Run: headless pygame with SDL's dummy video driver; simulated clock (each Clock.tick advances the game by its frame time, no real sleeping); random seed 0; keys injected as events and as key.get_pressed() state; no mouse input.
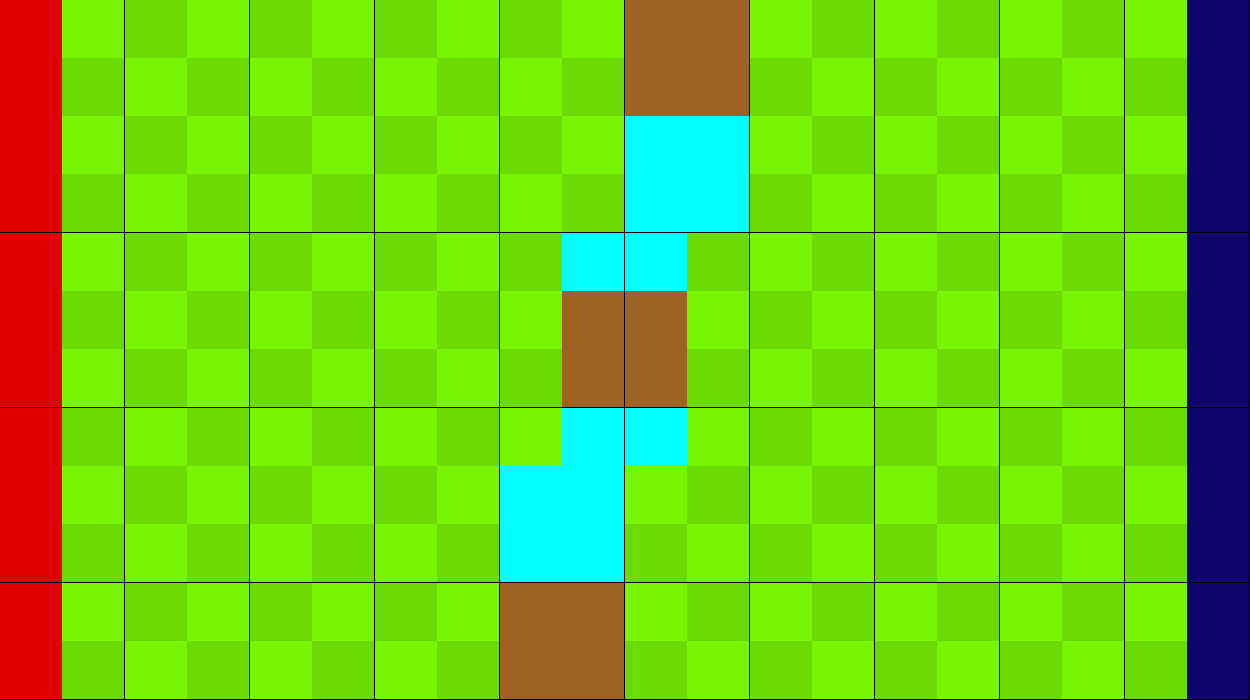
Frame 1 of 2 · flips 1–60 · no input
Frame 2 of 2 · flips 61–180 · tapped SPACE, RETURN · held RIGHT (→), D (game ended) · screen unchanged from frame 1, image omitted

The pygame program that drew these frames:

import pygame

#Initialisation de pygame
pygame.init()

#Création d'une fenetre de la taille de l'ecran redimensionnable
ecran = pygame.display.set_mode((1250, 700))

pygame.display.set_caption("Projet Python Enzo et Hugo !")

continuer = True

while continuer:
    #On crée un rectangle rose
    pygame.draw.rect(ecran, (225,0,0), (0, 00, 62.5,58.33))
    pygame.draw.rect(ecran, (119, 245, 5), (62.5,00, 62.5,58.33))
    pygame.draw.rect(ecran, (107, 219, 4), (125,00, 62.5,58.33))
    pygame.draw.rect(ecran, (119, 245, 5), (187.5,00, 62.5,58.33))
    pygame.draw.rect(ecran, (107, 219, 4), (250,00, 62.5,58.33))
    pygame.draw.rect(ecran, (119, 245, 5), (312.5,00, 62.5,58.33))
    pygame.draw.rect(ecran, (107, 219, 4), (375,00, 62.5,58.33))
    pygame.draw.rect(ecran, (119, 245, 5), (437.5, 00, 62.5,58.33))
    pygame.draw.rect(ecran, (107, 219, 4), (500,00, 62.5,58.33))
    pygame.draw.rect(ecran, (119, 245, 5), (562.5,00, 62.5,58.33))
    pygame.draw.rect(ecran, (158, 99, 35), (625,00, 62.5,58.33))
    pygame.draw.rect(ecran, (158, 99, 35), (687.5,00, 62.5,58.33))
    pygame.draw.rect(ecran, (119, 245, 5), (750,00, 62.5,58.33))
    pygame.draw.rect(ecran, (107, 219, 4), (812.5,00, 62.5,58.33))
    pygame.draw.rect(ecran, (119, 245, 5), (875,00, 62.5,58.33))
    pygame.draw.rect(ecran, (107, 219, 4), (937.5,00, 62.5,58.33))
    pygame.draw.rect(ecran, (119, 245, 5), (1000,00, 62.5,58.33))
    pygame.draw.rect(ecran, (107, 219, 4), (1062.5,00, 62.5,58.33))
    pygame.draw.rect(ecran, (119, 245, 5), (1125,00, 62.5,58.33))
    pygame.draw.rect(ecran, (15, 5, 107), (1187.5,00, 62.5,58.33))
    
    pygame.draw.rect(ecran, (225,0,0), (0, 58.33, 62.5,58.33))
    pygame.draw.rect(ecran, (107, 219, 4), (62.5,58.33, 62.5,58.33))
    pygame.draw.rect(ecran, (119, 245, 5), (125,58.33, 62.5,58.33))
    pygame.draw.rect(ecran, (107, 219, 4), (187.5,58.33, 62.5,58.33))
    pygame.draw.rect(ecran, (119, 245, 5), (250,58.33, 62.5,58.33))
    pygame.draw.rect(ecran, (107, 219, 4), (312.5,58.33, 62.5,58.33))
    pygame.draw.rect(ecran, (119, 245, 5), (375,58.33, 62.5,58.33))
    pygame.draw.rect(ecran, (107, 219, 4), (437.5, 58.330, 62.5,58.33))
    pygame.draw.rect(ecran, (119, 245, 5), (500,58.33, 62.5,58.33))
    pygame.draw.rect(ecran, (107, 219, 4), (562.5,58.33, 62.5,58.33))
    pygame.draw.rect(ecran, (158, 99, 35), (625,58.33, 62.5,58.33))
    pygame.draw.rect(ecran, (158, 99, 35), (687.5,58.33, 62.5,58.33))
    pygame.draw.rect(ecran, (107, 219, 4), (750,58.33, 62.5,58.33))
    pygame.draw.rect(ecran, (119, 245, 5), (812.5,58.33, 62.5,58.33))
    pygame.draw.rect(ecran, (107, 219, 4), (875,58.33, 62.5,58.33))
    pygame.draw.rect(ecran, (119, 245, 5), (937.5,58.33, 62.5,58.33))
    pygame.draw.rect(ecran, (107, 219, 4), (1000,58.33, 62.5,58.33))
    pygame.draw.rect(ecran, (119, 245, 5), (1062.5,58.33, 62.5,58.33))
    pygame.draw.rect(ecran, (107, 219, 4), (1125,58.33, 62.5,58.33))
    pygame.draw.rect(ecran, (15, 5, 107), (1187.5,58.33, 62.5,58.33))

    pygame.draw.rect(ecran, (225,0,0), (0,116.66, 62.5,58.33))
    pygame.draw.rect(ecran, (119, 245, 5), (62.5,116.66, 62.5,58.33))
    pygame.draw.rect(ecran, (107, 219, 4), (125,116.66, 62.5,58.33))
    pygame.draw.rect(ecran, (119, 245, 5), (187.5,116.66, 62.5,58.33))
    pygame.draw.rect(ecran, (107, 219, 4), (250,116.66, 62.5,58.33))
    pygame.draw.rect(ecran, (119, 245, 5), (312.5,116.66, 62.5,58.33))
    pygame.draw.rect(ecran, (107, 219, 4), (375,116.66, 62.5,58.33))
    pygame.draw.rect(ecran, (119, 245, 5), (437.5, 116.66, 62.5,58.33))
    pygame.draw.rect(ecran, (107, 219, 4), (500,116.66, 62.5,58.33))
    pygame.draw.rect(ecran, (119, 245, 5), (562.5,116.66, 62.5,58.33))
    pygame.draw.rect(ecran, (0, 255, 255), (625,116.66, 62.5,58.33))
    pygame.draw.rect(ecran, (0, 255, 255), (687.5,116.66, 62.5,58.33))
    pygame.draw.rect(ecran, (119, 245, 5), (750,116.66, 62.5,58.33))
    pygame.draw.rect(ecran, (107, 219, 4), (812.5,0116.66, 62.5,58.33))
    pygame.draw.rect(ecran, (119, 245, 5), (875,116.66, 62.5,58.33))
    pygame.draw.rect(ecran, (107, 219, 4), (937.5,116.66, 62.5,58.33))
    pygame.draw.rect(ecran, (119, 245, 5), (1000,116.66, 62.5,58.33))
    pygame.draw.rect(ecran, (107, 219, 4), (1062.5,116.66, 62.5,58.33))
    pygame.draw.rect(ecran, (119, 245, 5), (1125,116.66, 62.5,58.33))
    pygame.draw.rect(ecran, (15, 5, 107), (1187.5,116.66, 62.5,58.33))

    pygame.draw.rect(ecran, (225,0,0), (0,174.99, 62.5,58.33))
    pygame.draw.rect(ecran, (107, 219, 4), (62.5,174.99, 62.5,58.33))
    pygame.draw.rect(ecran, (119, 245, 5), (125,174.99, 62.5,58.33))
    pygame.draw.rect(ecran, (107, 219, 4), (187.5,174.99, 62.5,58.33))
    pygame.draw.rect(ecran, (119, 245, 5), (250,174.99, 62.5,58.33))
    pygame.draw.rect(ecran, (107, 219, 4), (312.5,174.99, 62.5,58.33))
    pygame.draw.rect(ecran, (119, 245, 5), (375,174.99, 62.5,58.33))
    pygame.draw.rect(ecran, (107, 219, 4), (437.5, 174.99, 62.5,58.33))
    pygame.draw.rect(ecran, (119, 245, 5), (500,174.99, 62.5,58.33))
    pygame.draw.rect(ecran, (107, 219, 4), (562.5,174.99, 62.5,58.33))
    pygame.draw.rect(ecran, (0, 255, 255), (625,174.99, 62.5,58.33))
    pygame.draw.rect(ecran, (0, 255, 255), (687.5,174.99, 62.5,58.33))
    pygame.draw.rect(ecran, (107, 219, 4), (750,174.99, 62.5,58.33))
    pygame.draw.rect(ecran, (119, 245, 5), (812.5,174.99, 62.5,58.33))
    pygame.draw.rect(ecran, (107, 219, 4), (875,174.99, 62.5,58.33))
    pygame.draw.rect(ecran, (119, 245, 5), (937.5,174.99, 62.5,58.33))
    pygame.draw.rect(ecran, (107, 219, 4), (1000,174.99, 62.5,58.33))
    pygame.draw.rect(ecran, (119, 245, 5), (1062.5,174.99, 62.5,58.33))
    pygame.draw.rect(ecran, (107, 219, 4), (1125,174.99, 62.5,58.33))
    pygame.draw.rect(ecran, (15, 5, 107), (1187.5,174.99, 62.5,58.33))

    pygame.draw.rect(ecran, (225,0,0), (0, 233.32, 62.5,58.33))
    pygame.draw.rect(ecran, (119, 245, 5), (62.5,233.32, 62.5,58.33))
    pygame.draw.rect(ecran, (107, 219, 4), (125,233.32, 62.5,58.33))
    pygame.draw.rect(ecran, (119, 245, 5), (187.5,233.32, 62.5,58.33))
    pygame.draw.rect(ecran, (107, 219, 4), (250,233.32, 62.5,58.33))
    pygame.draw.rect(ecran, (119, 245, 5), (312.5,233.32, 62.5,58.33))
    pygame.draw.rect(ecran, (107, 219, 4), (375,233.32, 62.5,58.33))
    pygame.draw.rect(ecran, (119, 245, 5), (437.5, 233.32, 62.5,58.33))
    pygame.draw.rect(ecran, (107, 219, 4), (500,233.32, 62.5,58.33))
    pygame.draw.rect(ecran, (0, 255, 255), (562.5,233.32, 62.5,58.33))
    pygame.draw.rect(ecran, (0, 255, 255), (625,233.32, 62.5,58.33))
    pygame.draw.rect(ecran, (107, 219, 4), (687.5,233.32, 62.5,58.33))
    pygame.draw.rect(ecran, (119, 245, 5), (750,233.32, 62.5,58.33))
    pygame.draw.rect(ecran, (107, 219, 4), (812.5,233.32, 62.5,58.33))
    pygame.draw.rect(ecran, (119, 245, 5), (875,233.32, 62.5,58.33))
    pygame.draw.rect(ecran, (107, 219, 4), (937.5,233.32, 62.5,58.33))
    pygame.draw.rect(ecran, (119, 245, 5), (1000,233.32, 62.5,58.33))
    pygame.draw.rect(ecran, (107, 219, 4), (1062.5,233.32, 62.5,58.33))
    pygame.draw.rect(ecran, (119, 245, 5), (1125,233.32, 62.5,58.33))
    pygame.draw.rect(ecran, (15, 5, 107), (1187.5,233.32, 62.5,58.33))

    pygame.draw.rect(ecran, (225,0,0), (0, 291.65, 62.5,58.33))
    pygame.draw.rect(ecran, (107, 219, 4), (62.5, 291.65, 62.5,58.33))
    pygame.draw.rect(ecran, (119, 245, 5), (125, 291.65, 62.5,58.33))
    pygame.draw.rect(ecran, (107, 219, 4), (187.5, 291.65, 62.5,58.33))
    pygame.draw.rect(ecran, (119, 245, 5), (250, 291.65, 62.5,58.33))
    pygame.draw.rect(ecran, (107, 219, 4), (312.5, 291.65, 62.5,58.33))
    pygame.draw.rect(ecran, (119, 245, 5), (375, 291.65, 62.5,58.33))
    pygame.draw.rect(ecran, (107, 219, 4), (437.5,  291.65, 62.5,58.33))
    pygame.draw.rect(ecran, (119, 245, 5), (500, 291.65, 62.5,58.33))
    pygame.draw.rect(ecran, (158, 99, 35), (562.5, 291.65, 62.5,58.33))
    pygame.draw.rect(ecran, (158, 99, 35), (625, 291.65, 62.5,58.33))
    pygame.draw.rect(ecran, (119, 245, 5), (687.5, 291.65, 62.5,58.33))
    pygame.draw.rect(ecran, (107, 219, 4), (750, 291.65, 62.5,58.33))
    pygame.draw.rect(ecran, (119, 245, 5), (812.5, 291.65, 62.5,58.33))
    pygame.draw.rect(ecran, (107, 219, 4), (875, 291.65, 62.5,58.33))
    pygame.draw.rect(ecran, (119, 245, 5), (937.5, 291.65, 62.5,58.33))
    pygame.draw.rect(ecran, (107, 219, 4), (1000, 291.65, 62.5,58.33))
    pygame.draw.rect(ecran, (119, 245, 5), (1062.5, 291.65, 62.5,58.33))
    pygame.draw.rect(ecran, (107, 219, 4), (1125, 291.65, 62.5,58.33))
    pygame.draw.rect(ecran, (15, 5, 107), (1187.5, 291.65, 62.5,58.33))
       
    pygame.draw.rect(ecran, (225,0,0), (0,349.98, 62.5,58.33))
    pygame.draw.rect(ecran, (119, 245, 5), (62.5,349.98, 62.5,58.33))
    pygame.draw.rect(ecran, (107, 219, 4), (125,349.98, 62.5,58.33))
    pygame.draw.rect(ecran, (119, 245, 5), (187.5,349.98, 62.5,58.33))
    pygame.draw.rect(ecran, (107, 219, 4), (250,349.98, 62.5,58.33))
    pygame.draw.rect(ecran, (119, 245, 5), (312.5,349.98, 62.5,58.33))
    pygame.draw.rect(ecran, (107, 219, 4), (375,349.98, 62.5,58.33))
    pygame.draw.rect(ecran, (119, 245, 5), (437.5, 349.98, 62.5,58.33))
    pygame.draw.rect(ecran, (107, 219, 4), (500,349.98, 62.5,58.33))
    pygame.draw.rect(ecran, (158, 99, 35), (562.5,349.98, 62.5,58.33))
    pygame.draw.rect(ecran, (158, 99, 35), (625,349.98, 62.5,58.33))
    pygame.draw.rect(ecran, (107, 219, 4), (687.5,349.98, 62.5,58.33))
    pygame.draw.rect(ecran, (119, 245, 5), (750,349.98, 62.5,58.33))
    pygame.draw.rect(ecran, (107, 219, 4), (812.5,349.98, 62.5,58.33))
    pygame.draw.rect(ecran, (119, 245, 5), (875,349.98, 62.5,58.33))
    pygame.draw.rect(ecran, (107, 219, 4), (937.5,349.98, 62.5,58.33))
    pygame.draw.rect(ecran, (119, 245, 5), (1000,349.98, 62.5,58.33))
    pygame.draw.rect(ecran, (107, 219, 4), (1062.5,349.98, 62.5,58.33))
    pygame.draw.rect(ecran, (119, 245, 5), (1125,349.98, 62.5,58.33))
    pygame.draw.rect(ecran, (15, 5, 107), (1187.5,349.98, 62.5,58.33))
    
    pygame.draw.rect(ecran, (225,0,0), (0, 408.31, 62.5,58.33))
    pygame.draw.rect(ecran, (107, 219, 4), (62.5,408.31, 62.5,58.33))
    pygame.draw.rect(ecran, (119, 245, 5), (125,408.31, 62.5,58.33))
    pygame.draw.rect(ecran, (107, 219, 4), (187.5,408.31, 62.5,58.33))
    pygame.draw.rect(ecran, (119, 245, 5), (250,408.31, 62.5,58.33))
    pygame.draw.rect(ecran, (107, 219, 4), (312.5,408.31, 62.5,58.33))
    pygame.draw.rect(ecran, (119, 245, 5), (375,408.31, 62.5,58.33))
    pygame.draw.rect(ecran, (107, 219, 4), (437.5, 408.31, 62.5,58.33))
    pygame.draw.rect(ecran, (119, 245, 5), (500,408.31, 62.5,58.33))
    pygame.draw.rect(ecran, (0, 255, 255), (562.5,408.31, 62.5,58.33))
    pygame.draw.rect(ecran, (0, 255, 255), (625,408.31, 62.5,58.33))
    pygame.draw.rect(ecran, (119, 245, 5), (687.5,408.31, 62.5,58.33))
    pygame.draw.rect(ecran, (107, 219, 4), (750,408.31, 62.5,58.33))
    pygame.draw.rect(ecran, (119, 245, 5), (812.5,408.31, 62.5,58.33))
    pygame.draw.rect(ecran, (107, 219, 4), (875,408.31, 62.5,58.33))
    pygame.draw.rect(ecran, (119, 245, 5), (937.5,408.31, 62.5,58.33))
    pygame.draw.rect(ecran, (107, 219, 4), (1000,408.31, 62.5,58.33))
    pygame.draw.rect(ecran, (119, 245, 5), (1062.5,408.31, 62.5,58.33))
    pygame.draw.rect(ecran, (107, 219, 4), (1125,408.31, 62.5,58.33))
    pygame.draw.rect(ecran, (15, 5, 107), (1187.5,408.31, 62.5,58.33))

    pygame.draw.rect(ecran, (225,0,0), (0,466.64, 62.5,58.33))
    pygame.draw.rect(ecran, (119, 245, 5), (62.5,466.64, 62.5,58.33))
    pygame.draw.rect(ecran, (107, 219, 4), (125,466.64, 62.5,58.33))
    pygame.draw.rect(ecran, (119, 245, 5), (187.5,466.64, 62.5,58.33))
    pygame.draw.rect(ecran, (107, 219, 4), (250,466.64, 62.5,58.33))
    pygame.draw.rect(ecran, (119, 245, 5), (312.5,466.64, 62.5,58.33))
    pygame.draw.rect(ecran, (107, 219, 4), (375,466.64, 62.5,58.33))
    pygame.draw.rect(ecran, (119, 245, 5), (437.5, 466.64, 62.5,58.33))
    pygame.draw.rect(ecran, (0, 255, 255), (500,466.64, 62.5,58.33))
    pygame.draw.rect(ecran, (0, 255, 255), (562.5,466.64, 62.5,58.33))
    pygame.draw.rect(ecran, (119, 245, 5), (625,466.64, 62.5,58.33))
    pygame.draw.rect(ecran, (107, 219, 4), (687.5,466.64, 62.5,58.33))
    pygame.draw.rect(ecran, (119, 245, 5), (750,466.64, 62.5,58.33))
    pygame.draw.rect(ecran, (107, 219, 4), (812.5,466.64, 62.5,58.33))
    pygame.draw.rect(ecran, (119, 245, 5), (875,466.64, 62.5,58.33))
    pygame.draw.rect(ecran, (107, 219, 4), (937.5,466.64, 62.5,58.33))
    pygame.draw.rect(ecran, (119, 245, 5), (1000,466.64, 62.5,58.33))
    pygame.draw.rect(ecran, (107, 219, 4), (1062.5,466.64, 62.5,58.33))
    pygame.draw.rect(ecran, (119, 245, 5), (1125,466.64, 62.5,58.33))
    pygame.draw.rect(ecran, (15, 5, 107), (1187.5,466.64, 62.5,58.33))
    
    pygame.draw.rect(ecran, (225,0,0), (0, 524.97, 62.5,58.33))
    pygame.draw.rect(ecran, (107, 219, 4), (62.5,524.97, 62.5,58.33))
    pygame.draw.rect(ecran, (119, 245, 5), (125,524.97, 62.5,58.33))
    pygame.draw.rect(ecran, (107, 219, 4), (187.5,524.97, 62.5,58.33))
    pygame.draw.rect(ecran, (119, 245, 5), (250,524.97, 62.5,58.33))
    pygame.draw.rect(ecran, (107, 219, 4), (312.5,524.97, 62.5,58.33))
    pygame.draw.rect(ecran, (119, 245, 5), (375,524.97, 62.5,58.33))
    pygame.draw.rect(ecran, (107, 219, 4), (437.5, 524.97, 62.5,58.33))
    pygame.draw.rect(ecran, (0, 255, 255), (500,524.97, 62.5,58.33))
    pygame.draw.rect(ecran, (0, 255, 255), (562.5,524.97, 62.5,58.33))
    pygame.draw.rect(ecran, (107, 219, 4), (625,524.97, 62.5,58.33))
    pygame.draw.rect(ecran, (119, 245, 5), (687.5,524.97, 62.5,58.33))
    pygame.draw.rect(ecran, (107, 219, 4), (750,524.97, 62.5,58.33))
    pygame.draw.rect(ecran, (119, 245, 5), (812.5,524.97, 62.5,58.33))
    pygame.draw.rect(ecran, (107, 219, 4), (875,524.97, 62.5,58.33))
    pygame.draw.rect(ecran, (119, 245, 5), (937.5,524.97, 62.5,58.33))
    pygame.draw.rect(ecran, (107, 219, 4), (1000,524.97, 62.5,58.33))
    pygame.draw.rect(ecran, (119, 245, 5), (1062.5,524.97, 62.5,58.33))
    pygame.draw.rect(ecran, (107, 219, 4), (1125,524.97, 62.5,58.33))
    pygame.draw.rect(ecran, (15, 5, 107), (1187.5,524.97, 62.5,58.33))

    pygame.draw.rect(ecran, (225,0,0), (0, 583.3, 62.5,58.33))
    pygame.draw.rect(ecran, (119, 245, 5), (62.5,583.3, 62.5,58.33))
    pygame.draw.rect(ecran, (107, 219, 4), (125,583.3, 62.5,58.33))
    pygame.draw.rect(ecran, (119, 245, 5), (187.5,583.3, 62.5,58.33))
    pygame.draw.rect(ecran, (107, 219, 4), (250,583.3, 62.5,58.33))
    pygame.draw.rect(ecran, (119, 245, 5), (312.5,583.3, 62.5,58.33))
    pygame.draw.rect(ecran, (107, 219, 4), (375,583.3, 62.5,58.33))
    pygame.draw.rect(ecran, (119, 245, 5), (437.5, 583.3, 62.5,58.33))
    pygame.draw.rect(ecran, (158, 99, 35), (500,583.3, 62.5,58.33))
    pygame.draw.rect(ecran, (158, 99, 35), (562.5,583.3, 62.5,58.33))
    pygame.draw.rect(ecran, (119, 245, 5), (625,583.3, 62.5,58.33))
    pygame.draw.rect(ecran, (107, 219, 4), (687.5,583.3, 62.5,58.33))
    pygame.draw.rect(ecran, (119, 245, 5), (750,583.3, 62.5,58.33))
    pygame.draw.rect(ecran, (107, 219, 4), (812.5,583.3, 62.5,58.33))
    pygame.draw.rect(ecran, (119, 245, 5), (875,583.3, 62.5,58.33))
    pygame.draw.rect(ecran, (107, 219, 4), (937.5,583.3, 62.5,58.33))
    pygame.draw.rect(ecran, (119, 245, 5), (1000,583.3, 62.5,58.33))
    pygame.draw.rect(ecran, (107, 219, 4), (1062.5,583.3, 62.5,58.33))
    pygame.draw.rect(ecran, (119, 245, 5), (1125,583.3, 62.5,58.33))
    pygame.draw.rect(ecran, (15, 5, 107), (1187.5,583.3, 62.5,58.33))

    pygame.draw.rect(ecran, (225,0,0), (0,641.63, 62.5,58.33))
    pygame.draw.rect(ecran, (107, 219, 4), (62.5,641.63, 62.5,58.33))
    pygame.draw.rect(ecran, (119, 245, 5), (125,641.63, 62.5,58.33))
    pygame.draw.rect(ecran, (107, 219, 4), (187.5,641.63, 62.5,58.33))
    pygame.draw.rect(ecran, (119, 245, 5), (250,641.63, 62.5,58.33))
    pygame.draw.rect(ecran, (107, 219, 4), (312.5,641.63, 62.5,58.33))
    pygame.draw.rect(ecran, (119, 245, 5), (375,641.63, 62.5,58.33))
    pygame.draw.rect(ecran, (107, 219, 4), (437.5, 641.63, 62.5,58.33))
    pygame.draw.rect(ecran, (158, 99, 35), (500,641.63, 62.5,58.33))
    pygame.draw.rect(ecran, (158, 99, 35), (562.5,641.63, 62.5,58.33))
    pygame.draw.rect(ecran, (107, 219, 4), (625,641.63, 62.5,58.33))
    pygame.draw.rect(ecran, (119, 245, 5), (687.5,641.63, 62.5,58.33))
    pygame.draw.rect(ecran, (107, 219, 4), (750,641.63, 62.5,58.33))
    pygame.draw.rect(ecran, (119, 245, 5), (812.5,641.63, 62.5,58.33))
    pygame.draw.rect(ecran, (107, 219, 4), (875,641.63, 62.5,58.33))
    pygame.draw.rect(ecran, (119, 245, 5), (937.5,641.63, 62.5,58.33))
    pygame.draw.rect(ecran, (107, 219, 4), (1000,641.63, 62.5,58.33))
    pygame.draw.rect(ecran, (119, 245, 5), (1062.5,641.63, 62.5,58.33))
    pygame.draw.rect(ecran, (107, 219, 4), (1125,641.63, 62.5,58.33))
    pygame.draw.rect(ecran, (15, 5, 107), (1187.5,641.63, 62.5,58.33))
    for event in pygame.event.get():
        if event.type == pygame.KEYDOWN:
            continuer = False
    #Actulisation pour afficher le rectangle rose
    pygame.display.flip()
pygame.quit()
